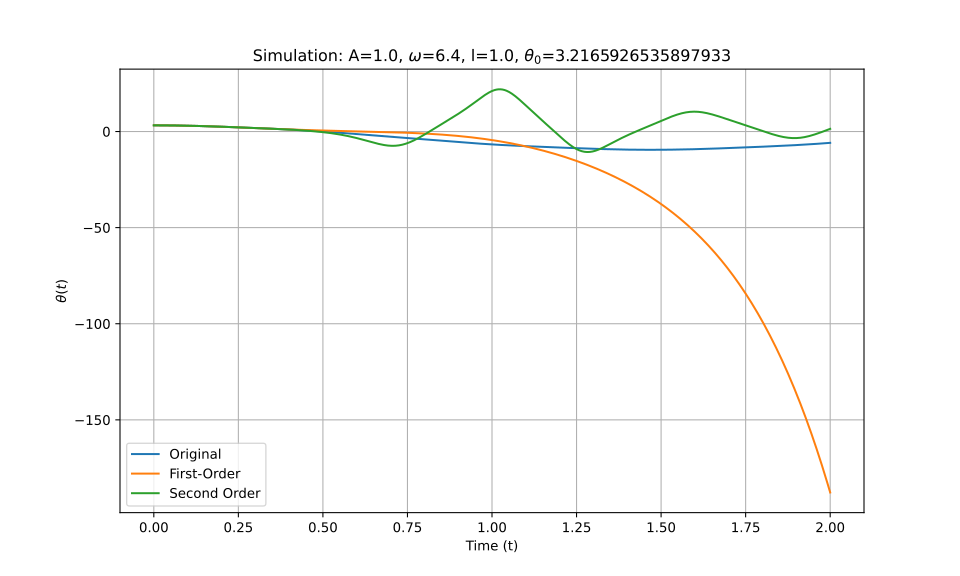

Source data for this figure (header and first rows):
t_eval, Equation_1, Equation_2, Equation_3
0.0, 3.217, 3.217, 3.217
0.002002, 3.217, 3.217, 3.217
0.004004, 3.216, 3.216, 3.216
0.006006, 3.216, 3.216, 3.216
0.008008, 3.215, 3.215, 3.215
0.01001, 3.215, 3.215, 3.215
0.01201, 3.214, 3.214, 3.214
0.01401, 3.213, 3.213, 3.213
0.01602, 3.211, 3.211, 3.211
0.01802, 3.21, 3.21, 3.21
0.02002, 3.209, 3.209, 3.209
0.02202, 3.207, 3.207, 3.207
0.02402, 3.205, 3.205, 3.205
0.02603, 3.203, 3.203, 3.203
0.02803, 3.201, 3.201, 3.201
0.03003, 3.199, 3.198, 3.199
0.03203, 3.196, 3.196, 3.196
0.03403, 3.193, 3.193, 3.193
0.03604, 3.191, 3.191, 3.191
0.03804, 3.188, 3.188, 3.188
0.04004, 3.185, 3.184, 3.185
0.04204, 3.181, 3.181, 3.181
0.04404, 3.178, 3.178, 3.178
0.04605, 3.174, 3.174, 3.174
0.04805, 3.17, 3.17, 3.17
0.05005, 3.167, 3.166, 3.167
0.05205, 3.162, 3.162, 3.162
0.05405, 3.158, 3.158, 3.158
0.05606, 3.154, 3.154, 3.154
0.05806, 3.149, 3.149, 3.149
0.06006, 3.145, 3.145, 3.145
0.06206, 3.14, 3.14, 3.14
0.06406, 3.135, 3.135, 3.135
0.06607, 3.13, 3.13, 3.13
0.06807, 3.124, 3.124, 3.124
0.07007, 3.119, 3.119, 3.119
0.07207, 3.113, 3.113, 3.113
0.07407, 3.108, 3.108, 3.108
0.07608, 3.102, 3.102, 3.102
0.07808, 3.096, 3.096, 3.096
0.08008, 3.09, 3.089, 3.09
0.08208, 3.083, 3.083, 3.083
0.08408, 3.077, 3.077, 3.077
0.08609, 3.07, 3.07, 3.07
0.08809, 3.064, 3.063, 3.064
0.09009, 3.057, 3.057, 3.057
0.09209, 3.05, 3.049, 3.05
0.09409, 3.043, 3.042, 3.043
0.0961, 3.035, 3.035, 3.035
0.0981, 3.028, 3.028, 3.028
0.1001, 3.02, 3.02, 3.02
0.1021, 3.013, 3.012, 3.013
0.1041, 3.005, 3.004, 3.005
0.1061, 2.997, 2.997, 2.997
0.1081, 2.989, 2.988, 2.989
0.1101, 2.98, 2.98, 2.98
0.1121, 2.972, 2.972, 2.972
0.1141, 2.964, 2.963, 2.964
0.1161, 2.955, 2.955, 2.955
0.1181, 2.946, 2.946, 2.946
... 940 more rows
